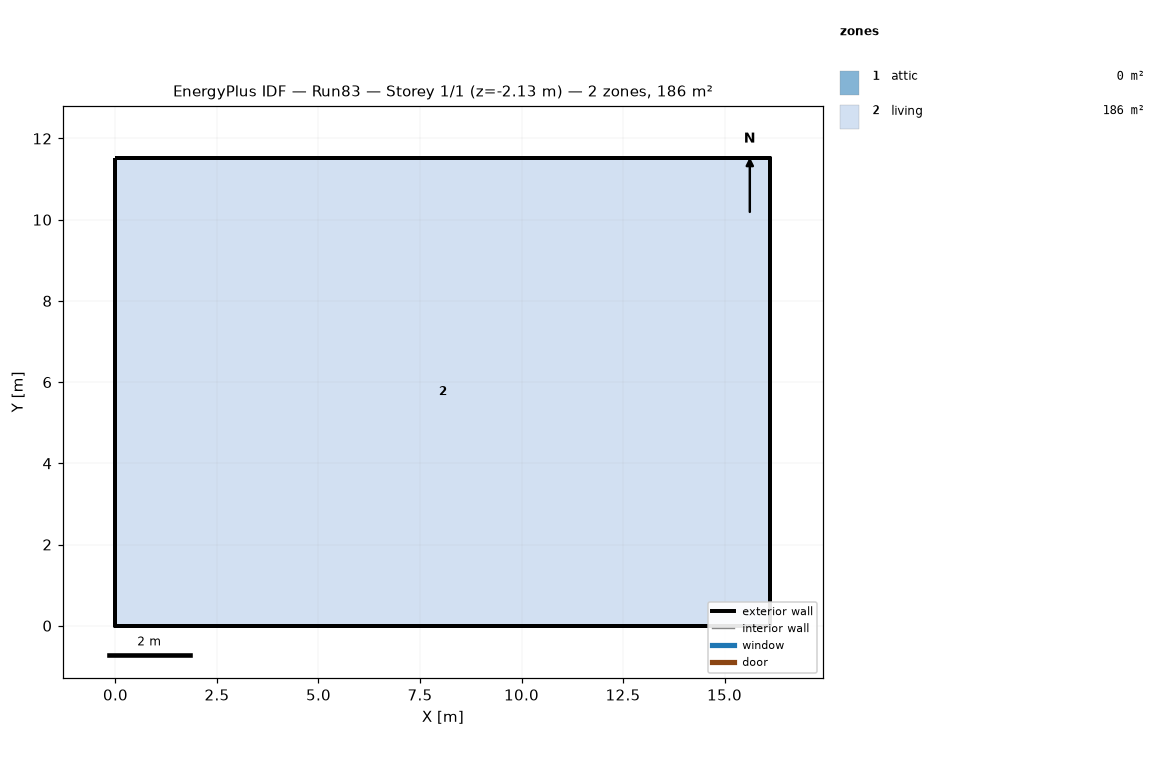
=== STOREY PLAN SPEC (per zone: floor XY polygon, exterior-wall plan segments, windows/doors) ===
zone 1: attic  (0.0 m²)
  exterior wall: (16.13, 0.00) – (16.13, 11.52) – (16.13, 5.76)  [17.3 m]
  exterior wall: (0.00, 11.52) – (0.00, 0.00) – (0.00, 5.76)  [17.3 m]
zone 2: living  (185.8 m²)
  floor: (0.00, 0.00) (0.00, 11.52) (16.13, 11.52) (16.13, 0.00)
  exterior wall: (0.00, 0.00) – (16.13, 0.00)  [16.1 m] x2 surfaces
  exterior wall: (16.13, 0.00) – (16.13, 11.52)  [11.5 m] x2 surfaces
  exterior wall: (16.13, 11.52) – (0.00, 11.52)  [16.1 m] x2 surfaces
  exterior wall: (0.00, 11.52) – (0.00, 0.00)  [11.5 m] x2 surfaces
  interior walls: 4

=== DERIVED (storey summary) ===
Building: Run83
Storey: 1 of 1  (floor level z = -2.13 m)
Storey gross floor area: 185.8 m²
Zones on this storey: 2
  - attic: floor 0.0 m²; exterior wall 34.6 m (15.8 m²); WWR 0.0%
  - living: floor 185.8 m²; exterior wall 55.3 m (151.7 m²); WWR 0.0%
Zone adjacency: (none detected)